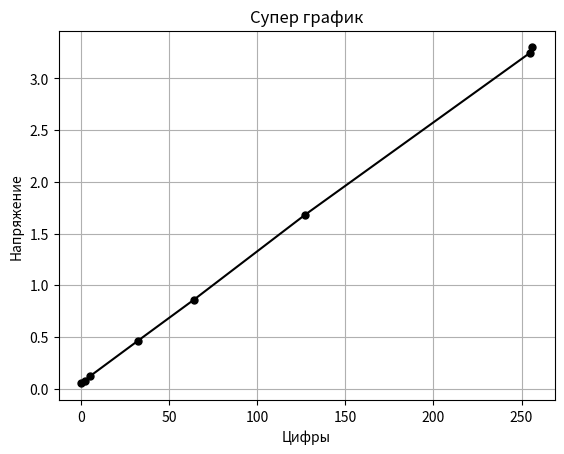

The matplotlib source for this figure:
import matplotlib.pyplot as plt
x = [0,2,5,32,64,127,255,256]
y= [0.05,0.076,0.12, 0.46, 0.86, 1.68, 3.25,3.3]
plt.plot(x,y,'.-', markersize=10, color = 'black')
plt.title('Супер график')
plt.xlabel('Цифры')
plt.ylabel('Напряжение')
plt.grid(True)
plt.show()